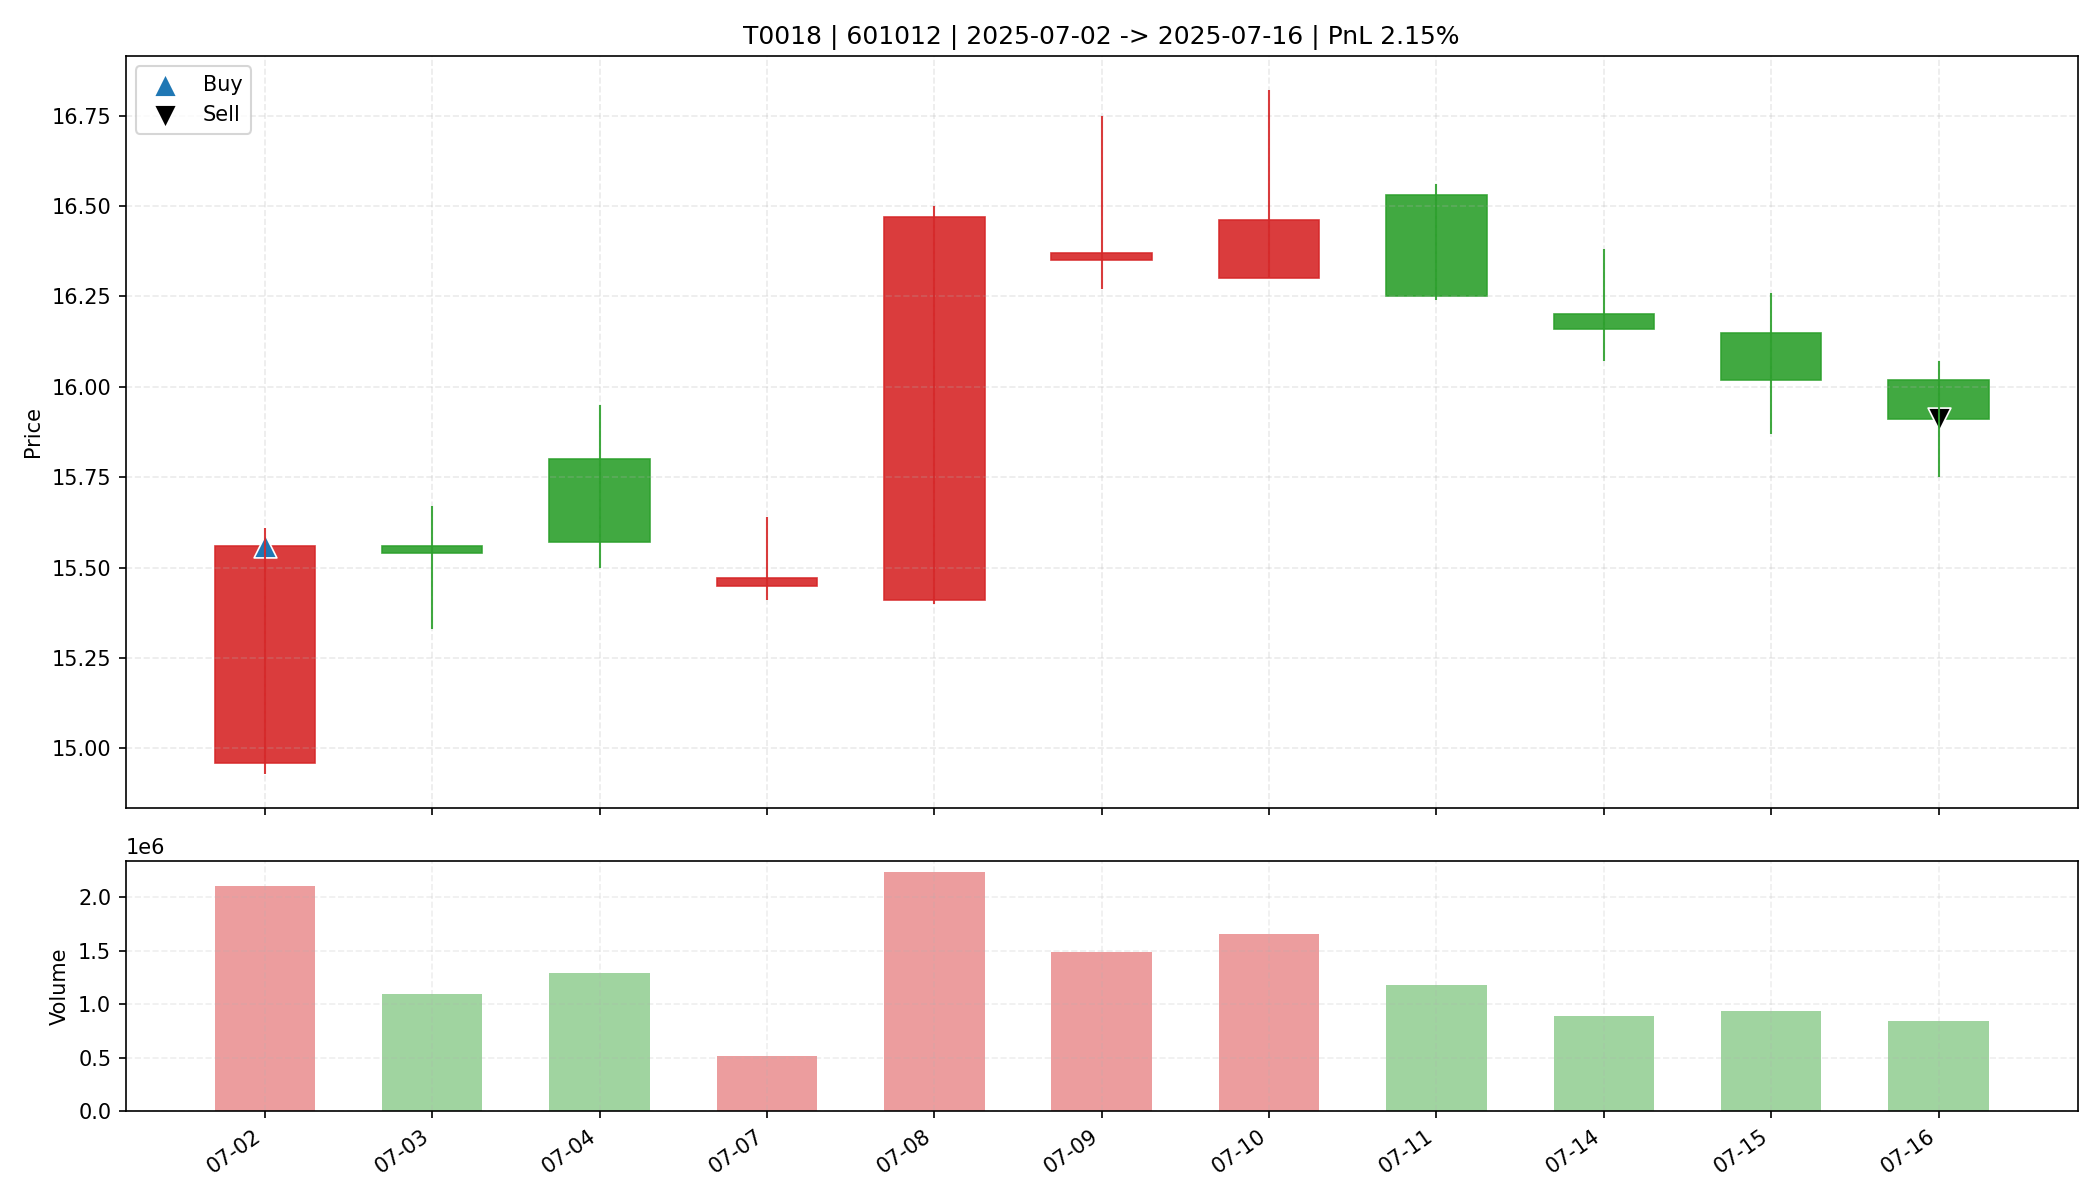

Values plotted in this chart, from the file beside it:
date, open, high, low, close, amount, volume, trade_id, code, buy_date, sell_date, buy_price, sell_price, matched_shares, buy_reason, sell_reason, sell_profit_pct, sell_hold_days, is_buy_day, is_sell_day, holding_day_index
2025-07-02, 14.96, 15.61, 14.93, 15.56, 3215873024, 2098823, T0018, 601012, 2025-07-02, 2025-07-16, 15.56, 15.91, 2000, 前10日振幅8.0%, 阳线涨幅4.0%, 突破均线, 放量2.0倍(温和+爆发…, 跌破MA10, 2.147, 10.0, True, False, 0
2025-07-03, 15.56, 15.67, 15.33, 15.54, 1687485952, 1090592, T0018, 601012, 2025-07-02, 2025-07-16, 15.56, 15.91, 2000, 前10日振幅8.0%, 阳线涨幅4.0%, 突破均线, 放量2.0倍(温和+爆发…, 跌破MA10, 2.147, 10.0, False, False, 1
2025-07-04, 15.8, 15.95, 15.5, 15.57, 2028999680, 1293983, T0018, 601012, 2025-07-02, 2025-07-16, 15.56, 15.91, 2000, 前10日振幅8.0%, 阳线涨幅4.0%, 突破均线, 放量2.0倍(温和+爆发…, 跌破MA10, 2.147, 10.0, False, False, 2
2025-07-07, 15.45, 15.64, 15.41, 15.47, 800112640, 516644, T0018, 601012, 2025-07-02, 2025-07-16, 15.56, 15.91, 2000, 前10日振幅8.0%, 阳线涨幅4.0%, 突破均线, 放量2.0倍(温和+爆发…, 跌破MA10, 2.147, 10.0, False, False, 3
2025-07-08, 15.41, 16.5, 15.4, 16.47, 3603593472, 2229803, T0018, 601012, 2025-07-02, 2025-07-16, 15.56, 15.91, 2000, 前10日振幅8.0%, 阳线涨幅4.0%, 突破均线, 放量2.0倍(温和+爆发…, 跌破MA10, 2.147, 10.0, False, False, 4
2025-07-09, 16.35, 16.75, 16.27, 16.37, 2462427136, 1489941, T0018, 601012, 2025-07-02, 2025-07-16, 15.56, 15.91, 2000, 前10日振幅8.0%, 阳线涨幅4.0%, 突破均线, 放量2.0倍(温和+爆发…, 跌破MA10, 2.147, 10.0, False, False, 5
2025-07-10, 16.3, 16.82, 16.3, 16.46, 2752068608, 1658549, T0018, 601012, 2025-07-02, 2025-07-16, 15.56, 15.91, 2000, 前10日振幅8.0%, 阳线涨幅4.0%, 突破均线, 放量2.0倍(温和+爆发…, 跌破MA10, 2.147, 10.0, False, False, 6
2025-07-11, 16.53, 16.56, 16.24, 16.25, 1919925248, 1176010, T0018, 601012, 2025-07-02, 2025-07-16, 15.56, 15.91, 2000, 前10日振幅8.0%, 阳线涨幅4.0%, 突破均线, 放量2.0倍(温和+爆发…, 跌破MA10, 2.147, 10.0, False, False, 7
2025-07-14, 16.2, 16.38, 16.07, 16.16, 1444926464, 892635, T0018, 601012, 2025-07-02, 2025-07-16, 15.56, 15.91, 2000, 前10日振幅8.0%, 阳线涨幅4.0%, 突破均线, 放量2.0倍(温和+爆发…, 跌破MA10, 2.147, 10.0, False, False, 8
2025-07-15, 16.15, 16.26, 15.87, 16.02, 1493745024, 932186, T0018, 601012, 2025-07-02, 2025-07-16, 15.56, 15.91, 2000, 前10日振幅8.0%, 阳线涨幅4.0%, 突破均线, 放量2.0倍(温和+爆发…, 跌破MA10, 2.147, 10.0, False, False, 9
2025-07-16, 16.02, 16.07, 15.75, 15.91, 1336311168, 842282, T0018, 601012, 2025-07-02, 2025-07-16, 15.56, 15.91, 2000, 前10日振幅8.0%, 阳线涨幅4.0%, 突破均线, 放量2.0倍(温和+爆发…, 跌破MA10, 2.147, 10.0, False, True, 10
